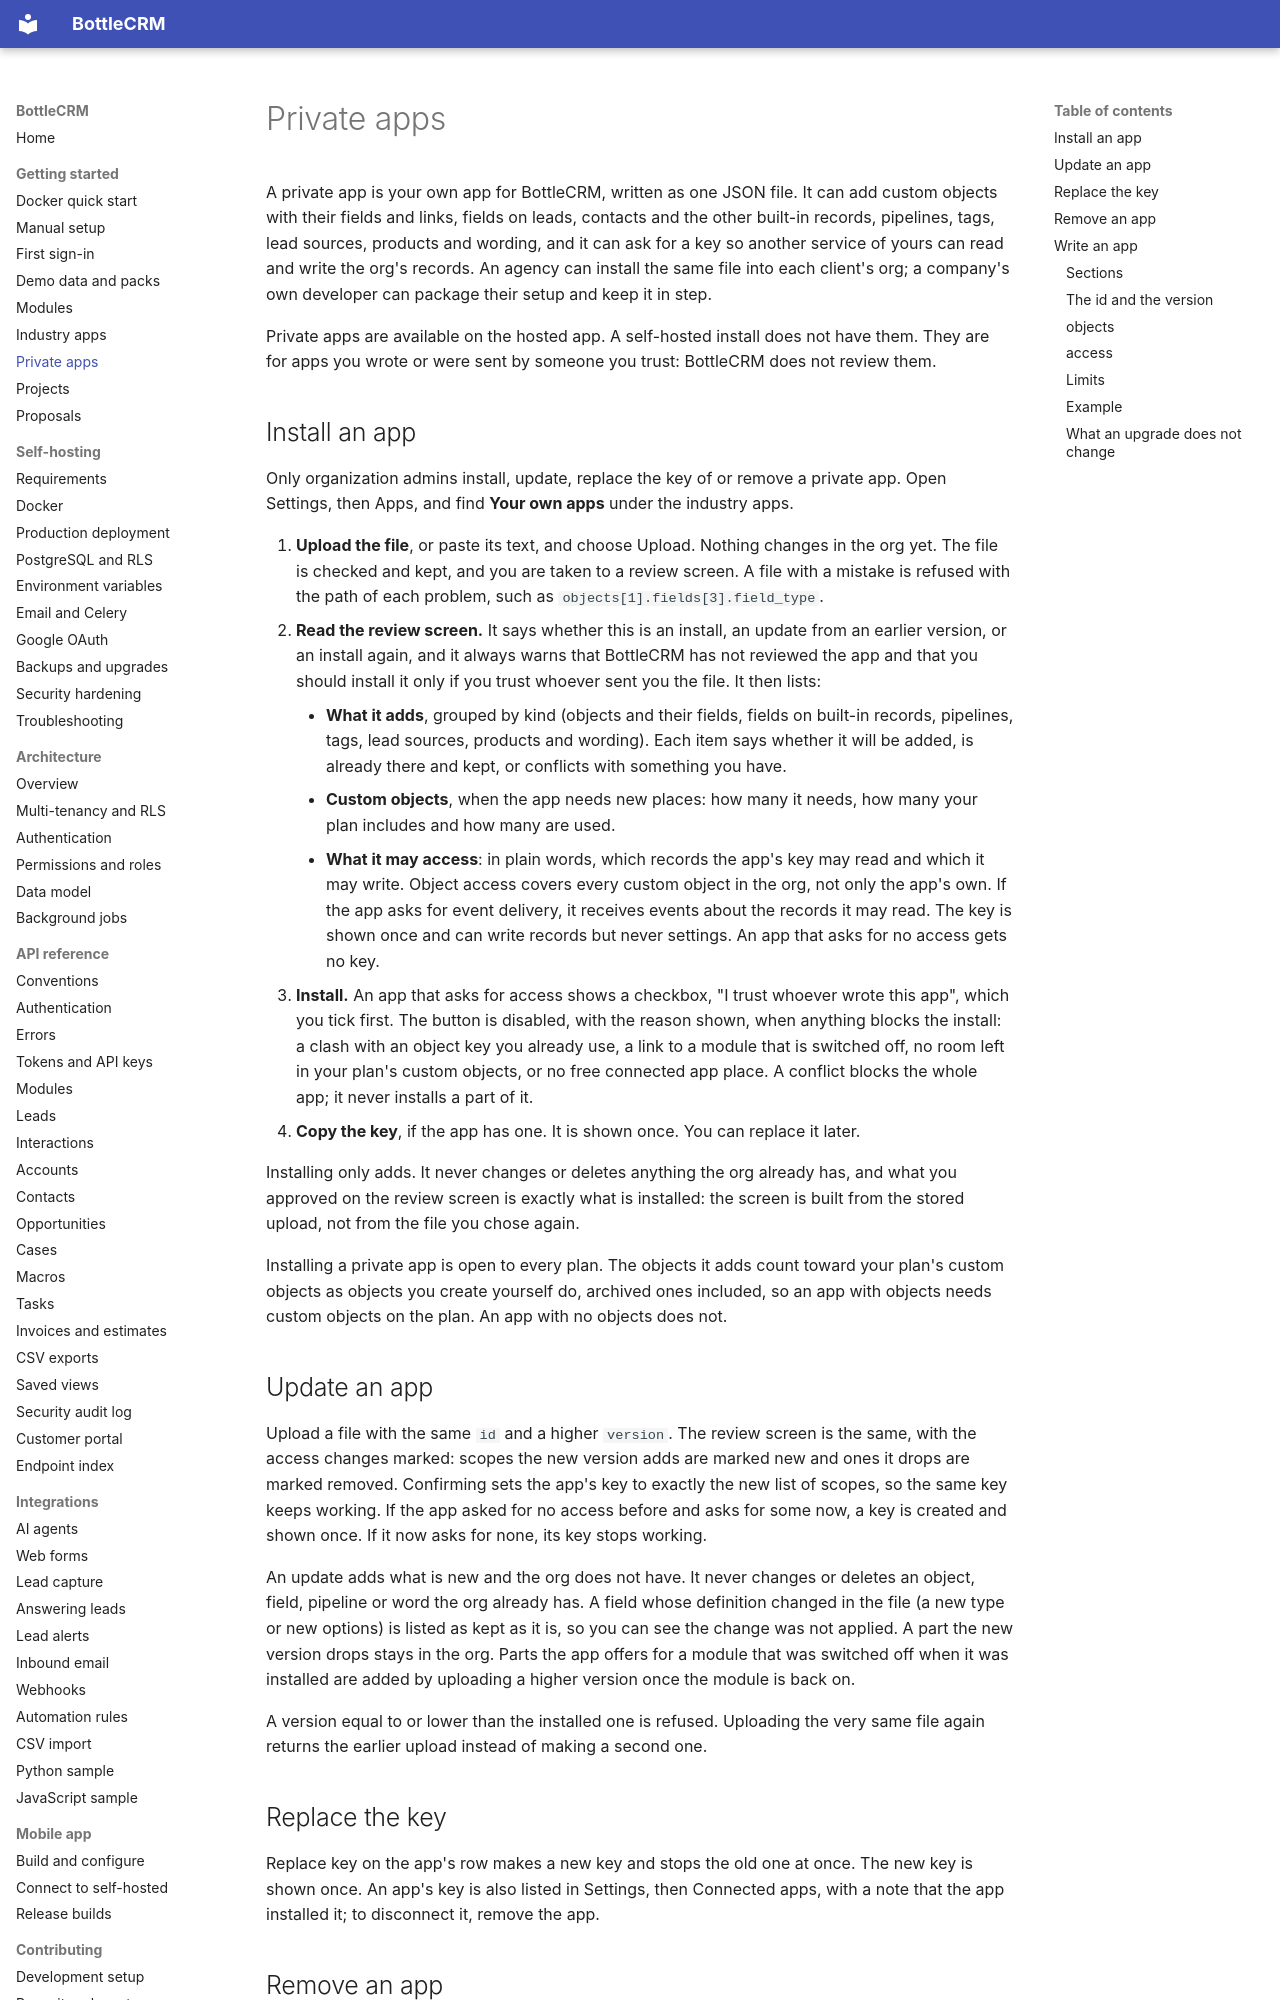

repository: Django-CRM/Django-CRM · page: features/private-apps/index.html · generator: mkdocs

# Private apps

A private app is your own app for BottleCRM, written as one JSON file. It can add custom objects
with their fields and links, fields on leads, contacts and the other built-in records, pipelines,
tags, lead sources, products and wording, and it can ask for a key so another service of yours can
read and write the org's records. An agency can install the same file into each client's org; a
company's own developer can package their setup and keep it in step.

Private apps are available on the hosted app. A self-hosted install does not
have them. They are for apps you wrote or were sent by someone you trust: BottleCRM does not
review them.

## Install an app

Only organization admins install, update, replace the key of or remove a private app. Open Settings,
then Apps, and find **Your own apps** under the industry apps.

1. **Upload the file**, or paste its text, and choose Upload. Nothing changes in the org yet. The
   file is checked and kept, and you are taken to a review screen. A file with a mistake is refused
   with the path of each problem, such as `objects[1].fields[3].field_type`.
2. **Read the review screen.** It says whether this is an install, an update from an earlier
   version, or an install again, and it always warns that BottleCRM has not reviewed the app and
   that you should install it only if you trust whoever sent you the file. It then lists:
    - **What it adds**, grouped by kind (objects and their fields, fields on built-in records,
      pipelines, tags, lead sources, products and wording). Each item says whether it will be
      added, is already there and kept, or conflicts with something you have.
    - **Custom objects**, when the app needs new places: how many it needs, how many your plan
      includes and how many are used.
    - **What it may access**: in plain words, which records the app's key may read and which it may
      write. Object access covers every custom object in the org, not only the app's own. If the app
      asks for event delivery, it receives events about the records it may read. The key is shown
      once and can write records but never settings. An app that asks for no access gets no key.
3. **Install.** An app that asks for access shows a checkbox, "I trust whoever wrote this app",
   which you tick first. The button is disabled, with the reason shown, when anything blocks the
   install: a clash with an object key you already use, a link to a module that is switched off,
   no room left in your plan's custom objects, or no free connected app place. A conflict blocks the
   whole app; it never installs a part of it.
4. **Copy the key**, if the app has one. It is shown once. You can replace it later.

Installing only adds. It never changes or deletes anything the org already has, and what you
approved on the review screen is exactly what is installed: the screen is built from the stored
upload, not from the file you chose again.

Installing a private app is open to every plan. The objects it adds count toward your plan's custom
objects as objects you create yourself do, archived ones included, so an app with objects needs
custom objects on the plan. An app with no objects does not.
